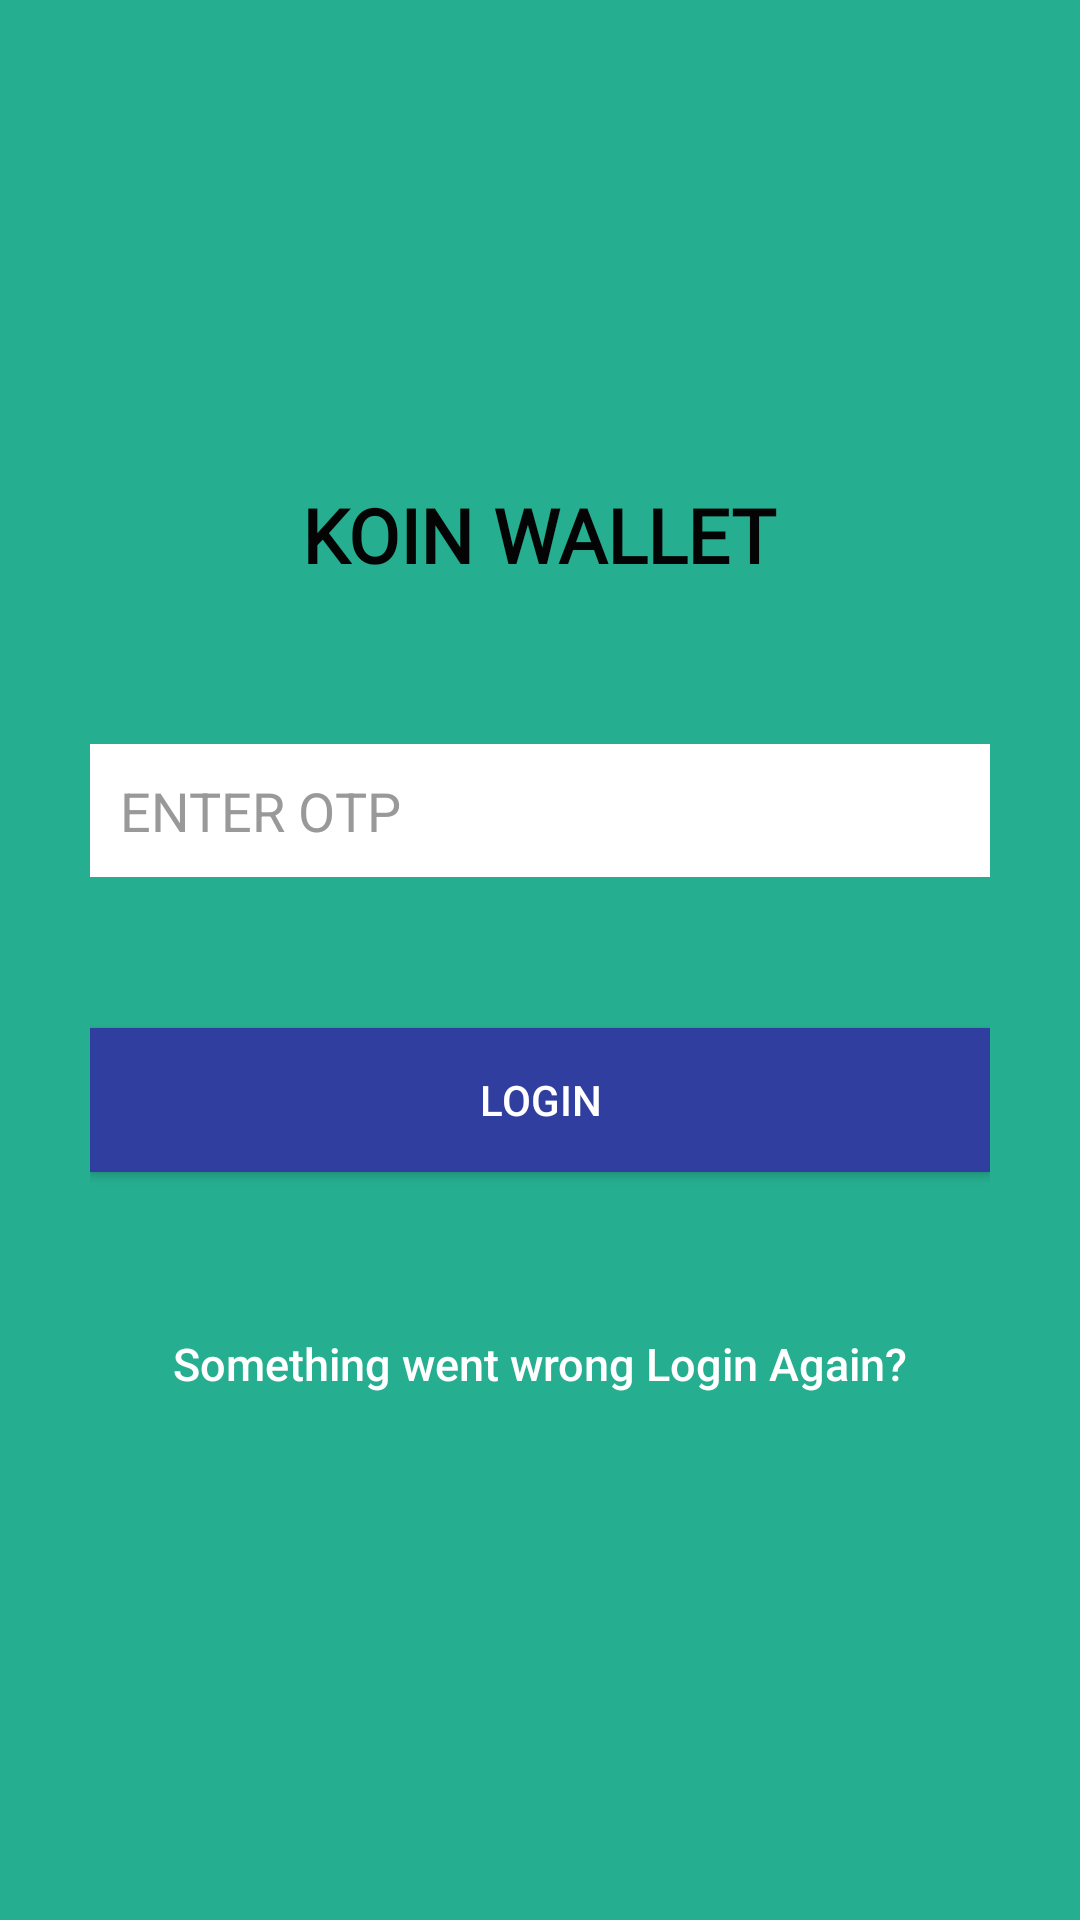

Write the Android layout XML for this screen, with the resource values it uses.
<!-- AndroidManifest.xml: application theme AppTheme -->
<!-- res/layout/activity_login_otp.xml -->
<?xml version="1.0" encoding="utf-8"?>
<RelativeLayout xmlns:android="http://schemas.android.com/apk/res/android"
    android:layout_width="fill_parent"
    android:layout_height="fill_parent"
    android:background="@color/bg_login"
    android:gravity="center"
    android:orientation="vertical"
    android:padding="10dp" >


    <TextView
        android:id="@+id/Koinwallet"
        android:layout_width="wrap_content"
        android:layout_height="wrap_content"
        android:layout_above="@+id/linearLayout"
        android:layout_centerHorizontal="true"
        android:layout_marginBottom="53dp"
        android:fontFamily="@font/automani"
        android:text="KOIN WALLET"
        android:textColor="#040404"
        android:textSize="25dip"
        android:textStyle="bold"
         />

    <LinearLayout
        android:layout_width="fill_parent"
        android:layout_height="wrap_content"
        android:layout_gravity="center"
        android:orientation="vertical"
        android:paddingLeft="20dp"
        android:paddingRight="20dp"
        android:id="@+id/linearLayout">


        <EditText
            android:id="@+id/otp"
            android:layout_width="fill_parent"
            android:layout_height="wrap_content"
            android:layout_marginBottom="10dp"
            android:background="@color/white"
            android:hint="ENTER OTP"
            android:inputType="textEmailAddress"
            android:padding="10dp"
            android:singleLine="true"
            android:textColor="@color/input_login"
            android:textColorHint="@color/input_login_hint" />

        

        <TextView
            android:id="@+id/error_OTP"
            android:layout_width="match_parent"
            android:layout_height="wrap_content"
            android:gravity="center"
            android:text=""
            android:textColor="#FF0000"
            android:textSize="15dip"
            android:textStyle="bold" />

        <Button
            android:id="@+id/btnLoginOTP"
            android:layout_width="match_parent"
            android:layout_height="wrap_content"
            android:layout_marginTop="20dip"
            android:background="@color/colorPrimaryDark"
            android:text="Login"
            android:textColor="#FFFFFF" />

        

        <Button
            android:id="@+id/btnLoginAgainOTP"
            android:layout_width="fill_parent"
            android:layout_height="wrap_content"
            android:layout_marginTop="40dip"
            android:background="@null"
            android:text="Something went wrong Login Again?"
            android:textAllCaps="false"
            android:textColor="@color/white"
            android:textSize="15dp" />
    </LinearLayout>

</RelativeLayout>
<!-- resources referenced by this layout -->
<resources>
  <color name="bg_login">#26ae90</color>
  <color name="colorPrimaryDark">#303F9F</color>
  <color name="input_login">#222222</color>
  <color name="input_login_hint">#999999</color>
  <color name="white">#ffffff</color>
  <style name="AppTheme" parent="Theme.AppCompat.Light.DarkActionBar">
          
          <item name="colorPrimary">@color/bg_register</item>
          <item name="colorPrimaryDark">@color/bg_register</item>
          <item name="colorAccent">@color/darkgray_bg</item>
      </style>
  <color name="bg_register">#2e3237</color>
</resources>
